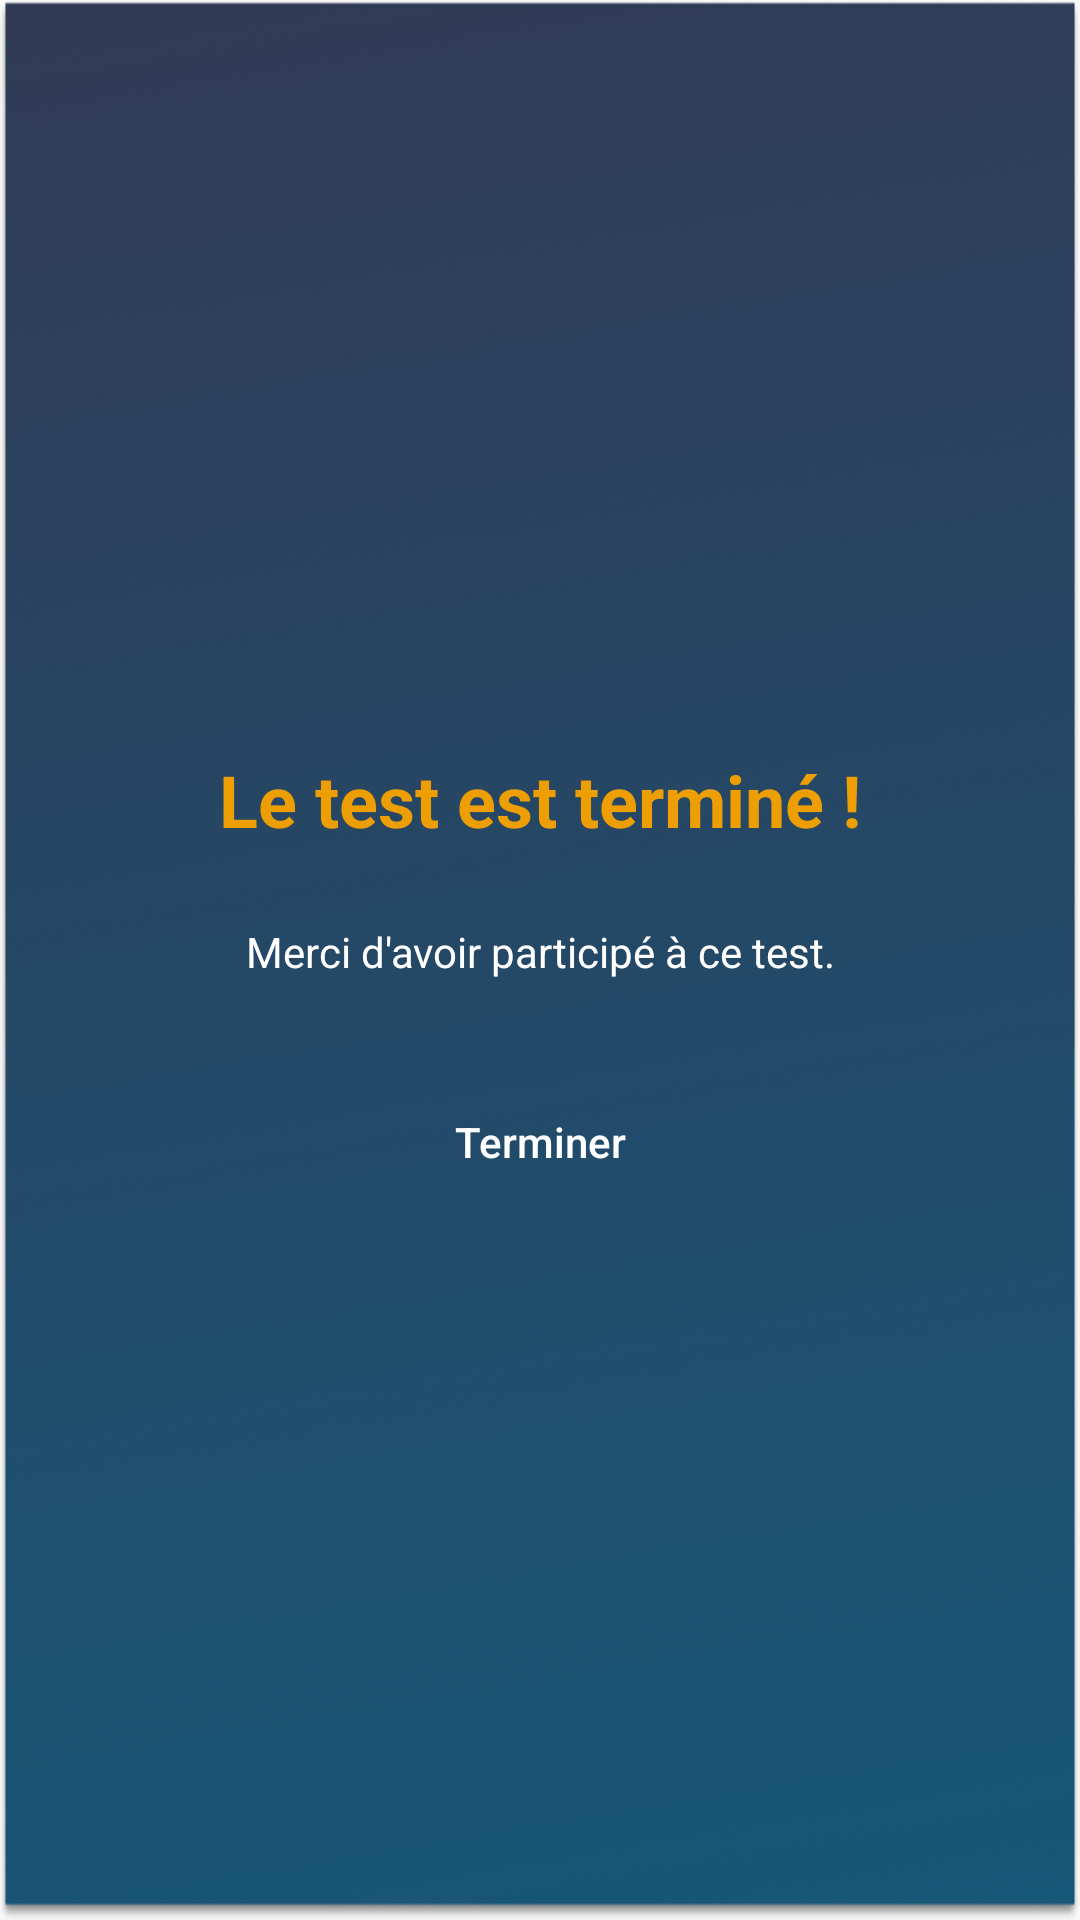

Android layout source for this screen:
<!-- AndroidManifest.xml: application theme AppTheme -->
<!-- res/layout/score_layout.xml -->
<?xml version="1.0" encoding="utf-8"?>
<RelativeLayout xmlns:android="http://schemas.android.com/apk/res/android"
    android:id="@+id/score_layout"
    android:layout_width="match_parent"
    android:layout_height="match_parent"
    android:background="@drawable/ygl_background"
    android:gravity="center_horizontal"
    android:orientation="vertical">

    <LinearLayout
        android:layout_width="match_parent"
        android:layout_height="wrap_content"
        android:layout_centerInParent="true"
        android:orientation="vertical">

        <TextView
            android:layout_width="match_parent"
            android:layout_height="wrap_content"
            android:gravity="center"
            android:padding="15dp"
            android:text="@string/test_is_over"
            android:textColor="@color/colorAccent"
            android:textSize="24dp"
            android:textStyle="bold" />


        <TextView
            android:layout_width="match_parent"
            android:layout_height="wrap_content"
            android:gravity="center"
            android:padding="10dp"
            android:text="@string/thanks"
            android:textColor="@android:color/white"
            android:textSize="14dp" />


        
            
            
            
            
            
            
            


        <Button
            android:id="@+id/back_home_button"
            android:layout_width="wrap_content"
            android:layout_height="wrap_content"
            android:layout_gravity="center"
            android:layout_marginTop="20dp"
            android:background="@drawable/validate_selector"
            android:padding="5dp"
            android:text="@string/end"
            android:textAllCaps="false"
            android:textColor="@android:color/white" />
        

    </LinearLayout>


</RelativeLayout>
<!-- resources referenced by this layout -->
<resources>
  <color name="colorAccent">#ed9e02</color>
  <!-- drawable button_ripple (drawable) -->
  <?xml version="1.0" encoding="utf-8"?>
  <selector xmlns:android="http://schemas.android.com/apk/res/android">
  
  <item android:state_pressed="false" android:drawable="@color/colorPrimary">
  
  </item>
  <item android:state_pressed="true" android:drawable="@color/colorAccent">
  </item>
  
  </selector>
  <!-- drawable ygl_background: png bitmap (drawable, 308181 bytes) -->
  <string name="details_sended">Un rapport a été envoyé à YGL Consulting.</string>
  <string name="end">Terminer</string>
  <string name="test_is_over">Le test est terminé !</string>
  <string name="thanks">Merci d\'avoir participé à ce test.</string>
  <style name="AppTheme" parent="Theme.AppCompat.Light.DarkActionBar">
          <item name="colorPrimary">@color/colorPrimary</item>
          <item name="colorPrimaryDark">@color/colorPrimaryDark</item>
          <item name="colorAccent">@color/colorAccent</item>
  
      </style>
  <color name="colorPrimary">#313a55</color>
  <color name="colorPrimaryDark">#ed9e02</color>
</resources>
